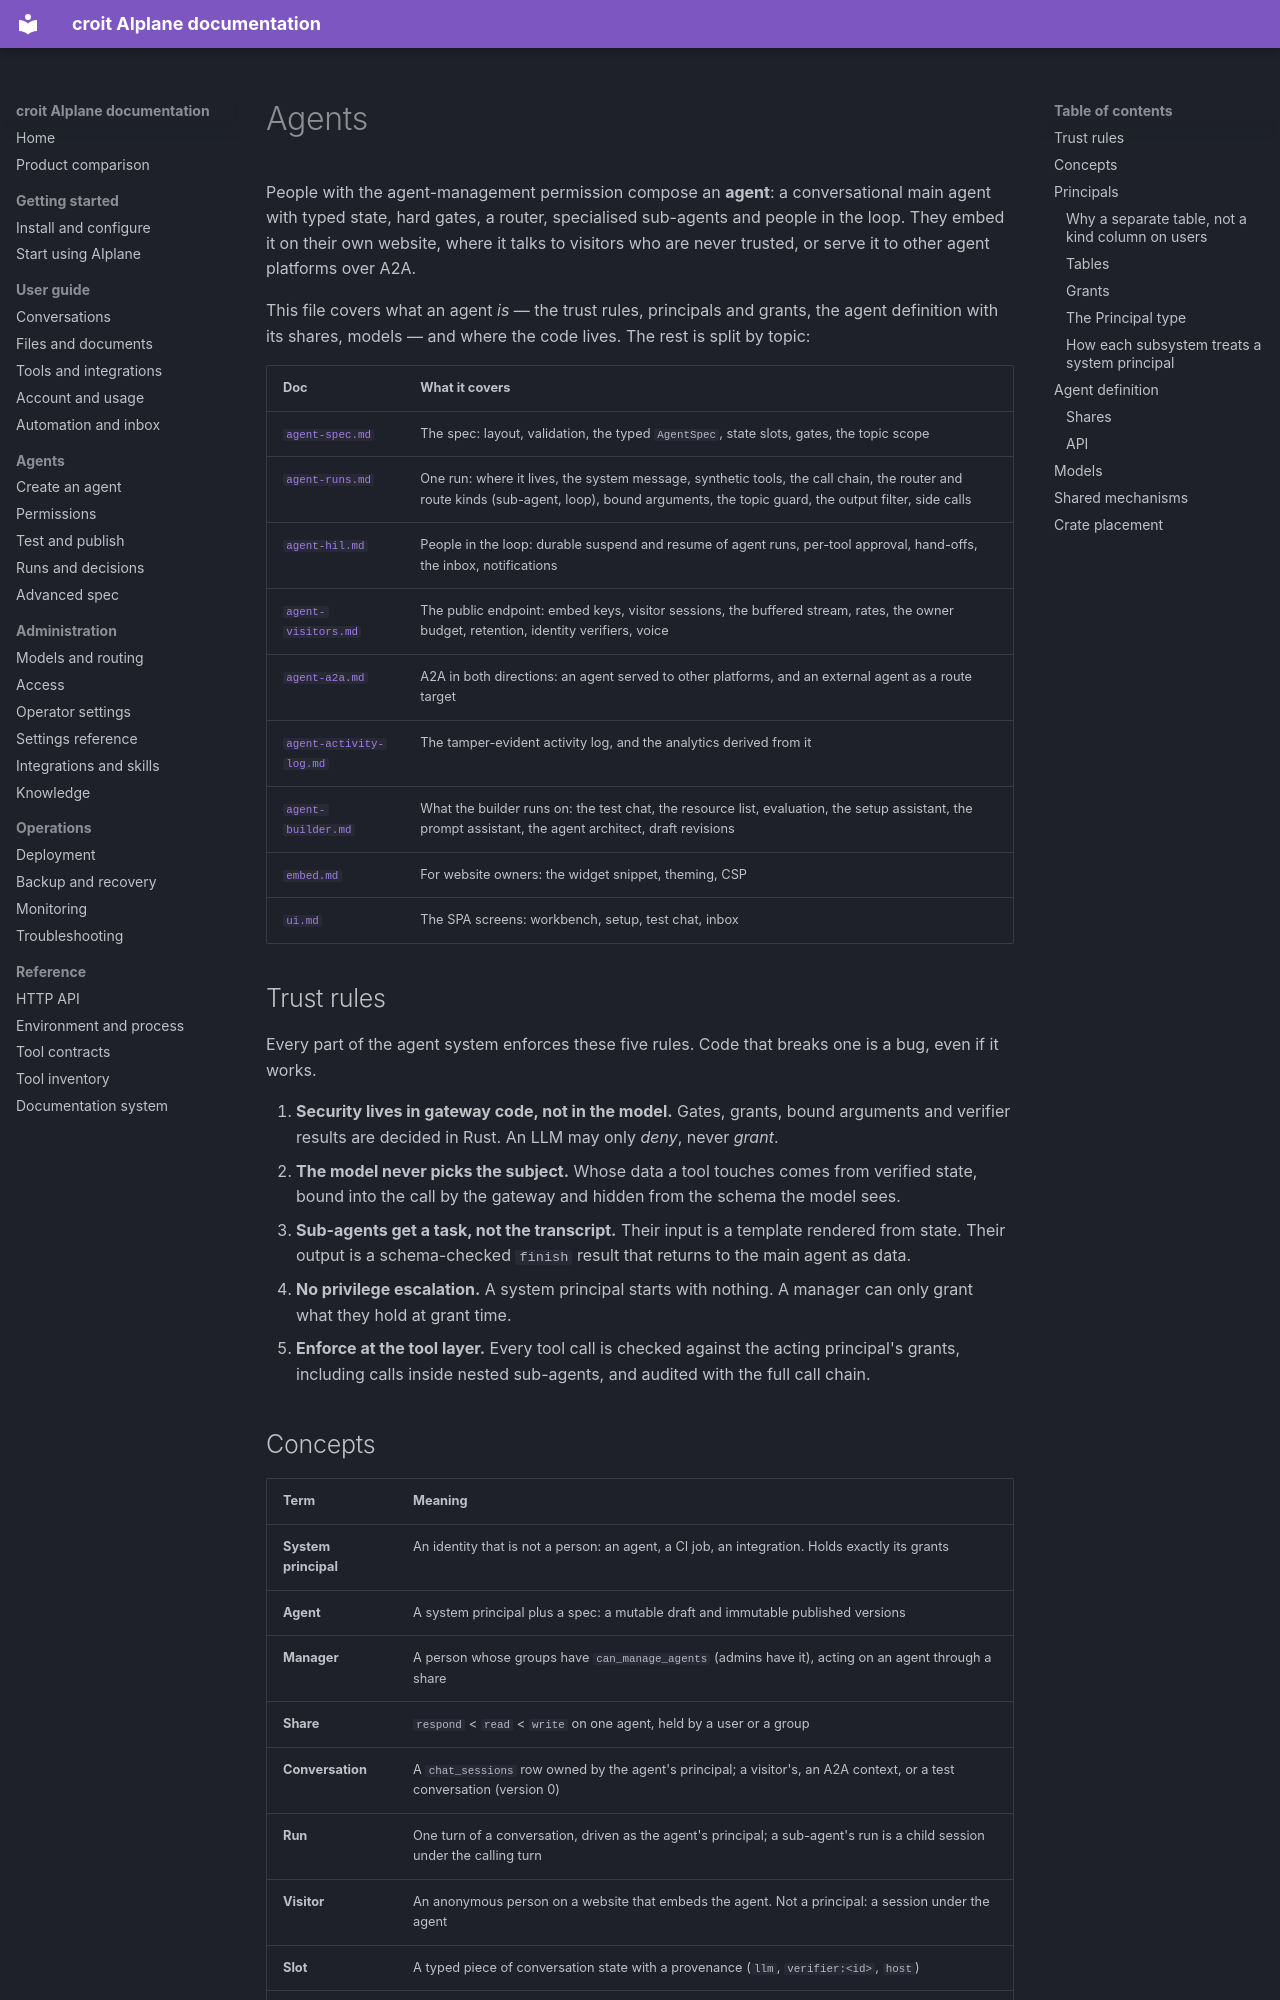

repository: Jojodicus/aiplane · page: agents/index.html · generator: mkdocs

# Agents

People with the agent-management permission compose an **agent**: a
conversational main agent with typed state, hard gates, a router,
specialised sub-agents and people in the loop. They embed it on their own
website, where it talks to visitors who are never trusted, or serve it to
other agent platforms over A2A.

This file covers what an agent *is* — the trust rules, principals and grants,
the agent definition with its shares, models — and where the code lives. The
rest is split by topic:

| Doc | What it covers |
|---|---|
| [`agent-spec.md`](agent-spec.md) | The spec: layout, validation, the typed `AgentSpec`, state slots, gates, the topic scope |
| [`agent-runs.md`](agent-runs.md) | One run: where it lives, the system message, synthetic tools, the call chain, the router and route kinds (sub-agent, loop), bound arguments, the topic guard, the output filter, side calls |
| [`agent-hil.md`](agent-hil.md) | People in the loop: durable suspend and resume of agent runs, per-tool approval, hand-offs, the inbox, notifications |
| [`agent-visitors.md`](agent-visitors.md) | The public endpoint: embed keys, visitor sessions, the buffered stream, rates, the owner budget, retention, identity verifiers, voice |
| [`agent-a2a.md`](agent-a2a.md) | A2A in both directions: an agent served to other platforms, and an external agent as a route target |
| [`agent-activity-log.md`](agent-activity-log.md) | The tamper-evident activity log, and the analytics derived from it |
| [`agent-builder.md`](agent-builder.md) | What the builder runs on: the test chat, the resource list, evaluation, the setup assistant, the prompt assistant, the agent architect, draft revisions |
| [`embed.md`](embed.md) | For website owners: the widget snippet, theming, CSP |
| [`ui.md`](ui.md#agent-builder) | The SPA screens: workbench, setup, test chat, inbox |

## Trust rules

Every part of the agent system enforces these five rules. Code that breaks one
is a bug, even if it works.

1. **Security lives in gateway code, not in the model.** Gates, grants, bound
   arguments and verifier results are decided in Rust. An LLM may only *deny*,
   never *grant*.
2. **The model never picks the subject.** Whose data a tool touches comes from
   verified state, bound into the call by the gateway and hidden from the schema
   the model sees.
3. **Sub-agents get a task, not the transcript.** Their input is a template
   rendered from state. Their output is a schema-checked `finish` result that
   returns to the main agent as data.
4. **No privilege escalation.** A system principal starts with nothing. A
   manager can only grant what they hold at grant time.
5. **Enforce at the tool layer.** Every tool call is checked against the acting
   principal's grants, including calls inside nested sub-agents, and audited
   with the full call chain.

## Concepts

| Term | Meaning |
|---|---|
| **System principal** | An identity that is not a person: an agent, a CI job, an integration. Holds exactly its grants |
| **Agent** | A system principal plus a spec: a mutable draft and immutable published versions |
| **Manager** | A person whose groups have `can_manage_agents` (admins have it), acting on an agent through a share |
| **Share** | `respond` < `read` < `write` on one agent, held by a user or a group |
| **Conversation** | A `chat_sessions` row owned by the agent's principal; a visitor's, an A2A context, or a test conversation (version 0) |
| **Run** | One turn of a conversation, driven as the agent's principal; a sub-agent's run is a child session under the calling turn |
| **Visitor** | An anonymous person on a website that embeds the agent. Not a principal: a session under the agent |
| **Slot** | A typed piece of conversation state with a provenance (`llm`, `verifier:<id>`, `host`) |
| **Gate** | A route's condition over slots, decided in code |
| **Route** | A gate plus a target: a sub-agent, a person, an external A2A agent, or a worker/critic loop |
| **Suspension** | A durable pause of a turn waiting for an approval, a secure input or a person's answer |
| **Activity log** | The hash-chained record of everything an agent does (`agent_audit`) |
